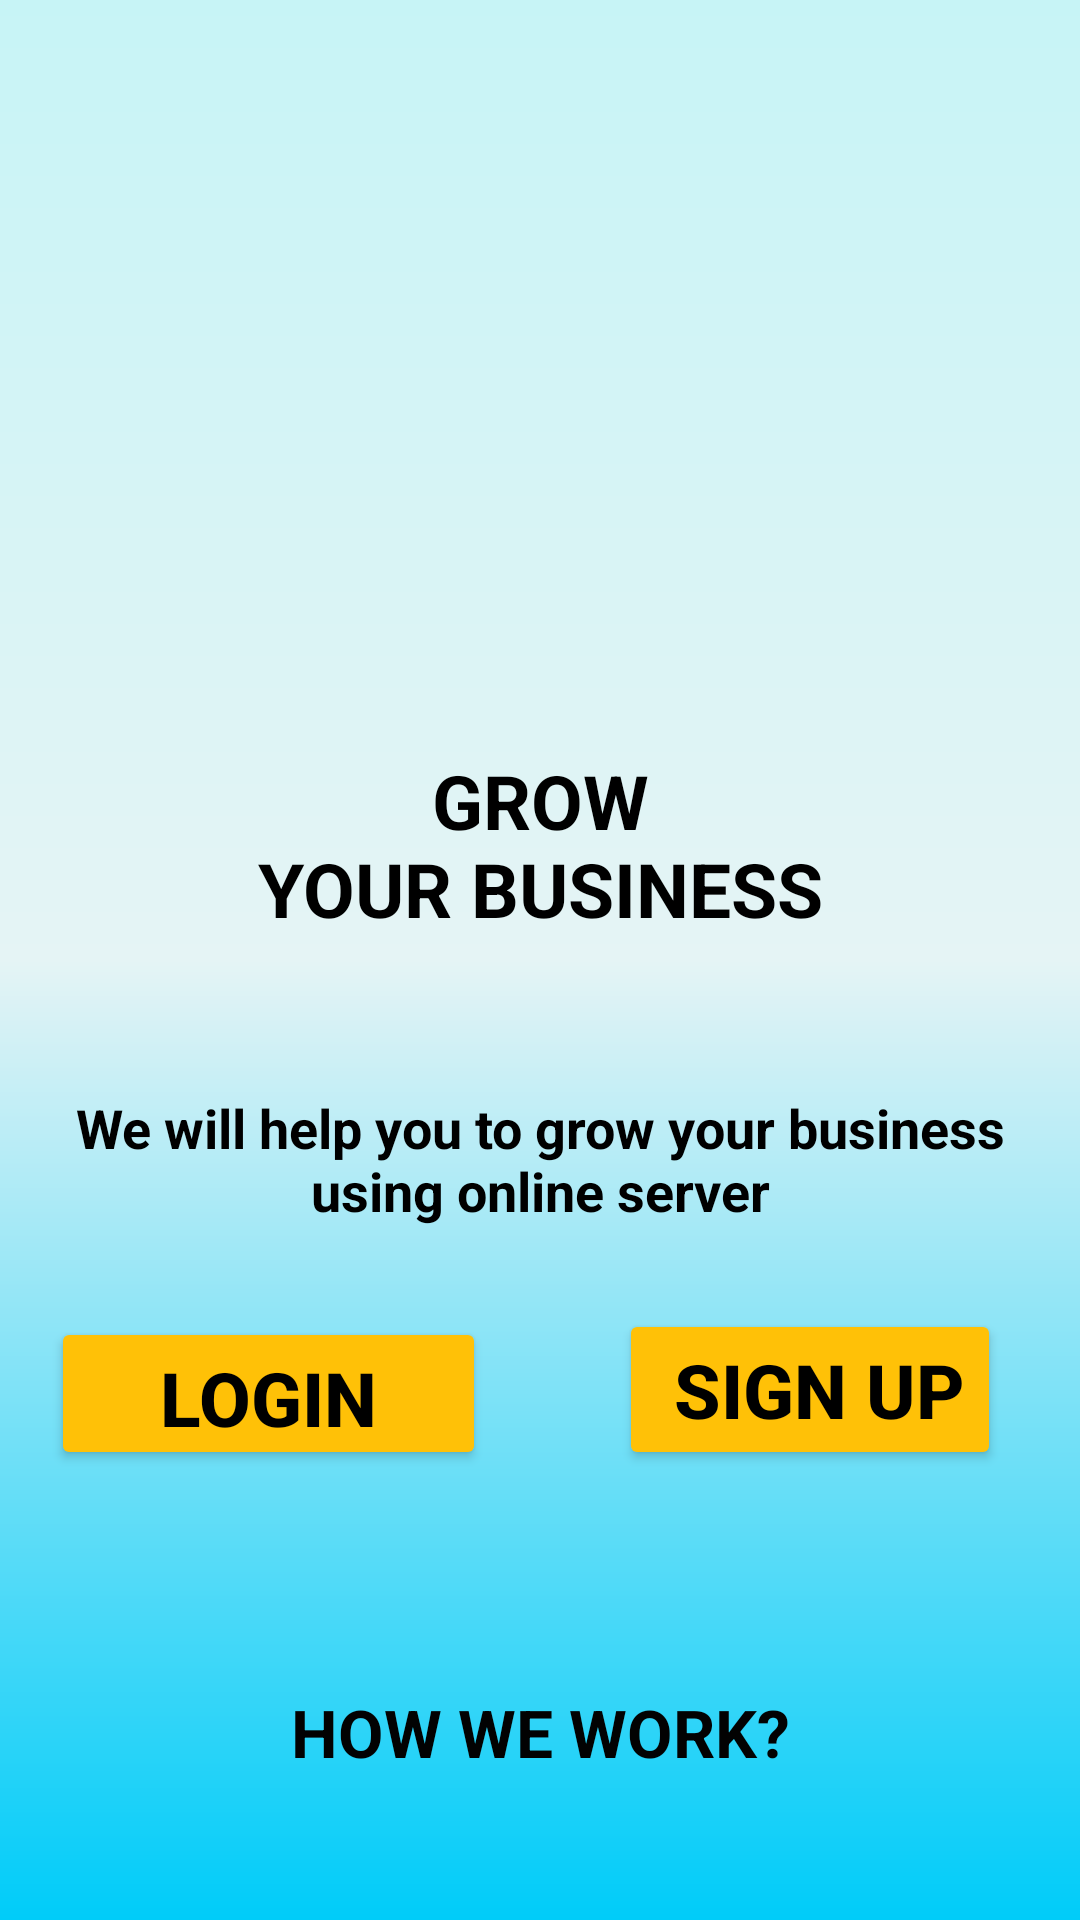

Reconstruct the res/layout file that produces this screen, plus the resources it refers to.
<!-- AndroidManifest.xml: application theme Theme.Tuan1_Android -->
<!-- res/layout/activity_bai1.xml -->
<?xml version="1.0" encoding="utf-8"?>
<androidx.constraintlayout.widget.ConstraintLayout xmlns:android="http://schemas.android.com/apk/res/android"
    xmlns:app="http://schemas.android.com/apk/res-auto"
    xmlns:tools="http://schemas.android.com/tools"
    android:layout_width="match_parent"
    android:layout_height="match_parent"
    android:background="@drawable/backgroundgradient"
    tools:context=".Bai1">

    <ImageView
        android:id="@+id/imageView"
        android:layout_width="146dp"
        android:layout_height="140dp"
        android:layout_marginTop="50dp"
        app:layout_constraintEnd_toEndOf="parent"
        app:layout_constraintHorizontal_bias="0.498"
        app:layout_constraintStart_toStartOf="parent"
        app:layout_constraintTop_toTopOf="parent"
        app:srcCompat="@drawable/rec" />

    <TextView
        android:id="@+id/textView"
        android:layout_width="219dp"
        android:layout_height="83dp"
        android:layout_marginTop="50dp"
        android:gravity="center"
        android:text="GROW                          YOUR BUSINESS"
        android:textColor="#000000"
        android:textSize="25dp"
        android:textStyle="bold"
        app:layout_constraintEnd_toEndOf="parent"
        app:layout_constraintStart_toStartOf="parent"
        app:layout_constraintTop_toBottomOf="@+id/imageView" />

    <TextView
        android:id="@+id/textView2"
        android:layout_width="353dp"
        android:layout_height="47dp"
        android:layout_marginTop="40dp"
        android:gravity="center"
        android:text="We will help you to grow your business using online server"
        android:textColor="#000000"
        android:textSize="18dp"
        android:textStyle="bold"
        app:layout_constraintEnd_toEndOf="parent"
        app:layout_constraintStart_toStartOf="parent"
        app:layout_constraintTop_toBottomOf="@+id/textView" />

    <Button
        android:id="@+id/button"
        android:layout_width="145dp"
        android:layout_height="51dp"
        android:layout_marginStart="8dp"
        android:layout_marginEnd="8dp"
        android:layout_marginBottom="150dp"
        android:text="LOGIN"
        android:textColor="#000000"
        android:textSize="25dp"
        android:textStyle="bold"
        app:backgroundTint="#FFC107"
        app:layout_constraintBottom_toBottomOf="parent"
        app:layout_constraintEnd_toStartOf="@+id/guideline2"
        app:layout_constraintHorizontal_bias="0.475"
        app:layout_constraintStart_toStartOf="parent" />

    <Button
        android:id="@+id/button2"
        android:layout_width="wrap_content"
        android:layout_height="wrap_content"
        android:layout_marginStart="8dp"
        android:layout_marginEnd="8dp"
        android:text=" SIGN UP"
        android:textColor="#000000"
        android:textSize="25dp"
        android:textStyle="bold"
        app:backgroundTint="#FFC107"
        app:layout_constraintBottom_toBottomOf="@+id/button"
        app:layout_constraintEnd_toEndOf="parent"
        app:layout_constraintStart_toStartOf="@+id/guideline2" />

    <TextView
        android:id="@+id/textView4"
        android:layout_width="wrap_content"
        android:layout_height="wrap_content"
        android:layout_marginBottom="48dp"
        android:text="HOW WE WORK?"
        android:textColor="#020202"
        android:textSize="22dp"
        android:textStyle="bold"
        app:layout_constraintBottom_toBottomOf="parent"
        app:layout_constraintEnd_toEndOf="parent"
        app:layout_constraintStart_toStartOf="parent" />

    <androidx.constraintlayout.widget.Guideline
        android:id="@+id/guideline2"
        android:layout_width="wrap_content"
        android:layout_height="wrap_content"
        android:orientation="vertical"
        app:layout_constraintGuide_percent="0.5" />

</androidx.constraintlayout.widget.ConstraintLayout>
<!-- resources referenced by this layout -->
<resources>
  <!-- drawable backgroundgradient (drawable) -->
  <?xml version="1.0" encoding="utf-8"?>
  <shape xmlns:android="http://schemas.android.com/apk/res/android" android:shape="rectangle" >
      <gradient
          android:startColor="#00CCF9 "
          android:centerColor="#E5F4F5"
          android:endColor="#C7F4F6"
          android:angle="90"/>
      <corners
          android:radius="0dp"/>
  
  
  </shape>
  <style name="Theme.Tuan1_Android" parent="Theme.MaterialComponents.DayNight.NoActionBar">
          
          <item name="colorPrimary">@color/purple_500</item>
          <item name="colorPrimaryVariant">@color/purple_700</item>
          <item name="colorOnPrimary">@color/white</item>
          
          <item name="colorSecondary">@color/teal_200</item>
          <item name="colorSecondaryVariant">@color/teal_700</item>
          <item name="colorOnSecondary">@color/black</item>
          
          <item name="android:statusBarColor" tools:targetApi="l">?attr/colorPrimaryVariant</item>
          
      </style>
  <!-- not gathered from this repository: default colours our renderer supplied (Android Studio template values) -->
  <color name="purple_500">#FF6200EE</color>
  <color name="purple_700">#FF3700B3</color>
  <color name="teal_200">#FF03DAC5</color>
  <color name="teal_700">#FF018786</color>
  <color name="black">#FF000000</color>
  <color name="white">#FFFFFFFF</color>
</resources>
